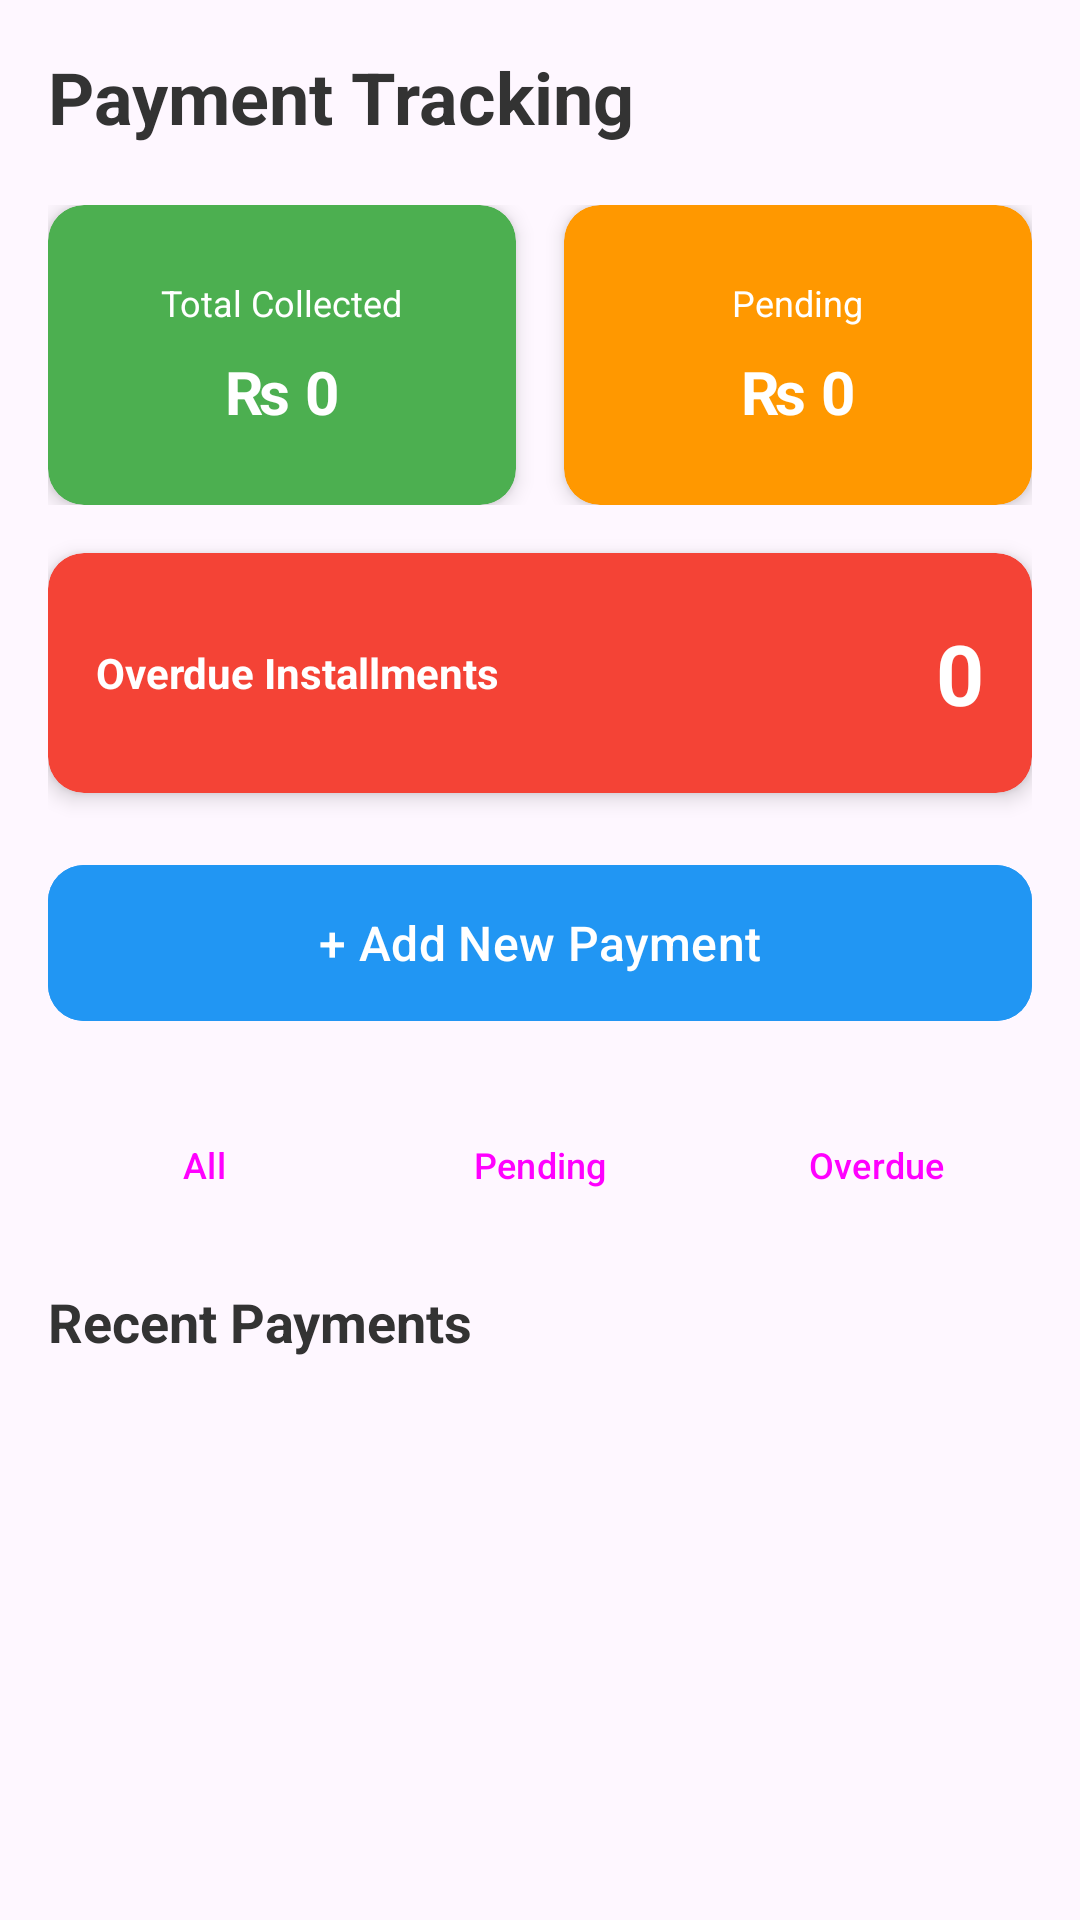

Here is an Android app screen rendered from its layout file. Give the layout XML and the strings, colors and styles it references.
<!-- AndroidManifest.xml: application theme Theme.EnsureTrack -->
<!-- res/layout/activity_payment_tracking2.xml -->
<?xml version="1.0" encoding="utf-8"?>
<ScrollView xmlns:android="http://schemas.android.com/apk/res/android"
    xmlns:app="http://schemas.android.com/apk/res-auto"
    xmlns:tools="http://schemas.android.com/tools"
    android:id="@+id/main"
    android:layout_width="match_parent"
    android:layout_height="match_parent"
    tools:context=".PaymentTrackingActivity">
    <LinearLayout
        android:layout_width="match_parent"
        android:layout_height="wrap_content"
        android:orientation="vertical"
        android:padding="16dp">

        
        <TextView
            android:layout_width="wrap_content"
            android:layout_height="wrap_content"
            android:text="Payment Tracking"
            android:textSize="24sp"
            android:textStyle="bold"
            android:textColor="#333333"
            android:layout_marginBottom="20dp"/>

        
        <LinearLayout
            android:layout_width="match_parent"
            android:layout_height="wrap_content"
            android:orientation="horizontal"
            android:weightSum="2"
            android:layout_marginBottom="16dp">

            
            <androidx.cardview.widget.CardView
                android:layout_width="0dp"
                android:layout_height="100dp"
                android:layout_weight="1"
                android:layout_marginEnd="8dp"
                app:cardCornerRadius="12dp"
                app:cardElevation="4dp"
                android:backgroundTint="#4CAF50">

                <LinearLayout
                    android:layout_width="match_parent"
                    android:layout_height="match_parent"
                    android:orientation="vertical"
                    android:gravity="center"
                    android:padding="12dp">

                    <TextView
                        android:layout_width="wrap_content"
                        android:layout_height="wrap_content"
                        android:text="Total Collected"
                        android:textColor="#FFFFFF"
                        android:textSize="12sp"/>

                    <TextView
                        android:id="@+id/tvTotalCollected"
                        android:layout_width="wrap_content"
                        android:layout_height="wrap_content"
                        android:text="₨ 0"
                        android:textColor="#FFFFFF"
                        android:textSize="20sp"
                        android:textStyle="bold"
                        android:layout_marginTop="8dp"/>
                </LinearLayout>
            </androidx.cardview.widget.CardView>

            
            <androidx.cardview.widget.CardView
                android:layout_width="0dp"
                android:layout_height="100dp"
                android:layout_weight="1"
                android:layout_marginStart="8dp"
                app:cardCornerRadius="12dp"
                app:cardElevation="4dp"
                android:backgroundTint="#FF9800">

                <LinearLayout
                    android:layout_width="match_parent"
                    android:layout_height="match_parent"
                    android:orientation="vertical"
                    android:gravity="center"
                    android:padding="12dp">

                    <TextView
                        android:layout_width="wrap_content"
                        android:layout_height="wrap_content"
                        android:text="Pending"
                        android:textColor="#FFFFFF"
                        android:textSize="12sp"/>

                    <TextView
                        android:id="@+id/tvTotalPending"
                        android:layout_width="wrap_content"
                        android:layout_height="wrap_content"
                        android:text="₨ 0"
                        android:textColor="#FFFFFF"
                        android:textSize="20sp"
                        android:textStyle="bold"
                        android:layout_marginTop="8dp"/>
                </LinearLayout>
            </androidx.cardview.widget.CardView>
        </LinearLayout>

        
        <androidx.cardview.widget.CardView
            android:layout_width="match_parent"
            android:layout_height="80dp"
            android:layout_marginBottom="20dp"
            app:cardCornerRadius="12dp"
            app:cardElevation="4dp"
            android:backgroundTint="#F44336">

            <LinearLayout
                android:layout_width="match_parent"
                android:layout_height="match_parent"
                android:orientation="horizontal"
                android:gravity="center_vertical"
                android:padding="16dp">

                <TextView
                    android:layout_width="0dp"
                    android:layout_height="wrap_content"
                    android:layout_weight="1"
                    android:text="Overdue Installments"
                    android:textColor="#FFFFFF"
                    android:textSize="14sp"
                    android:textStyle="bold"/>

                <TextView
                    android:id="@+id/tvOverdueCount"
                    android:layout_width="wrap_content"
                    android:layout_height="wrap_content"
                    android:text="0"
                    android:textColor="#FFFFFF"
                    android:textSize="28sp"
                    android:textStyle="bold"/>
            </LinearLayout>
        </androidx.cardview.widget.CardView>

        
        <com.google.android.material.button.MaterialButton
            android:id="@+id/btnAddPayment"
            android:layout_width="match_parent"
            android:layout_height="60dp"
            android:text="+ Add New Payment"
            android:textSize="16sp"
            android:backgroundTint="#2196F3"
            app:cornerRadius="12dp"
            android:layout_marginBottom="20dp"/>

        
        <LinearLayout
            android:layout_width="match_parent"
            android:layout_height="wrap_content"
            android:orientation="horizontal"
            android:layout_marginBottom="16dp">

            <Button
                android:id="@+id/btnFilterAll"
                android:layout_width="0dp"
                android:layout_height="wrap_content"
                android:layout_weight="1"
                android:text="All"
                android:textSize="12sp"
                style="?attr/materialButtonOutlinedStyle"
                android:layout_marginEnd="4dp"/>

            <Button
                android:id="@+id/btnFilterPending"
                android:layout_width="0dp"
                android:layout_height="wrap_content"
                android:layout_weight="1"
                android:text="Pending"
                android:textSize="12sp"
                style="?attr/materialButtonOutlinedStyle"
                android:layout_marginHorizontal="4dp"/>

            <Button
                android:id="@+id/btnFilterOverdue"
                android:layout_width="0dp"
                android:layout_height="wrap_content"
                android:layout_weight="1"
                android:text="Overdue"
                android:textSize="12sp"
                style="?attr/materialButtonOutlinedStyle"
                android:layout_marginStart="4dp"/>
        </LinearLayout>

        
        <TextView
            android:layout_width="wrap_content"
            android:layout_height="wrap_content"
            android:text="Recent Payments"
            android:textSize="18sp"
            android:textStyle="bold"
            android:textColor="#333333"
            android:layout_marginBottom="12dp"/>

        <androidx.recyclerview.widget.RecyclerView
            android:id="@+id/rvPayments"
            android:layout_width="match_parent"
            android:layout_height="wrap_content"
            android:nestedScrollingEnabled="false"/>

    </LinearLayout>
</ScrollView>
<!-- resources referenced by this layout -->
<resources>
  <style name="Theme.EnsureTrack" parent="Base.Theme.EnsureTrack" />
  <style name="Base.Theme.EnsureTrack" parent="Theme.Material3.DayNight.NoActionBar">
          
           <item name="colorPrimary">@color/AppColor</item>
      </style>
  <color name="AppColor">#ceffa5</color>
</resources>
